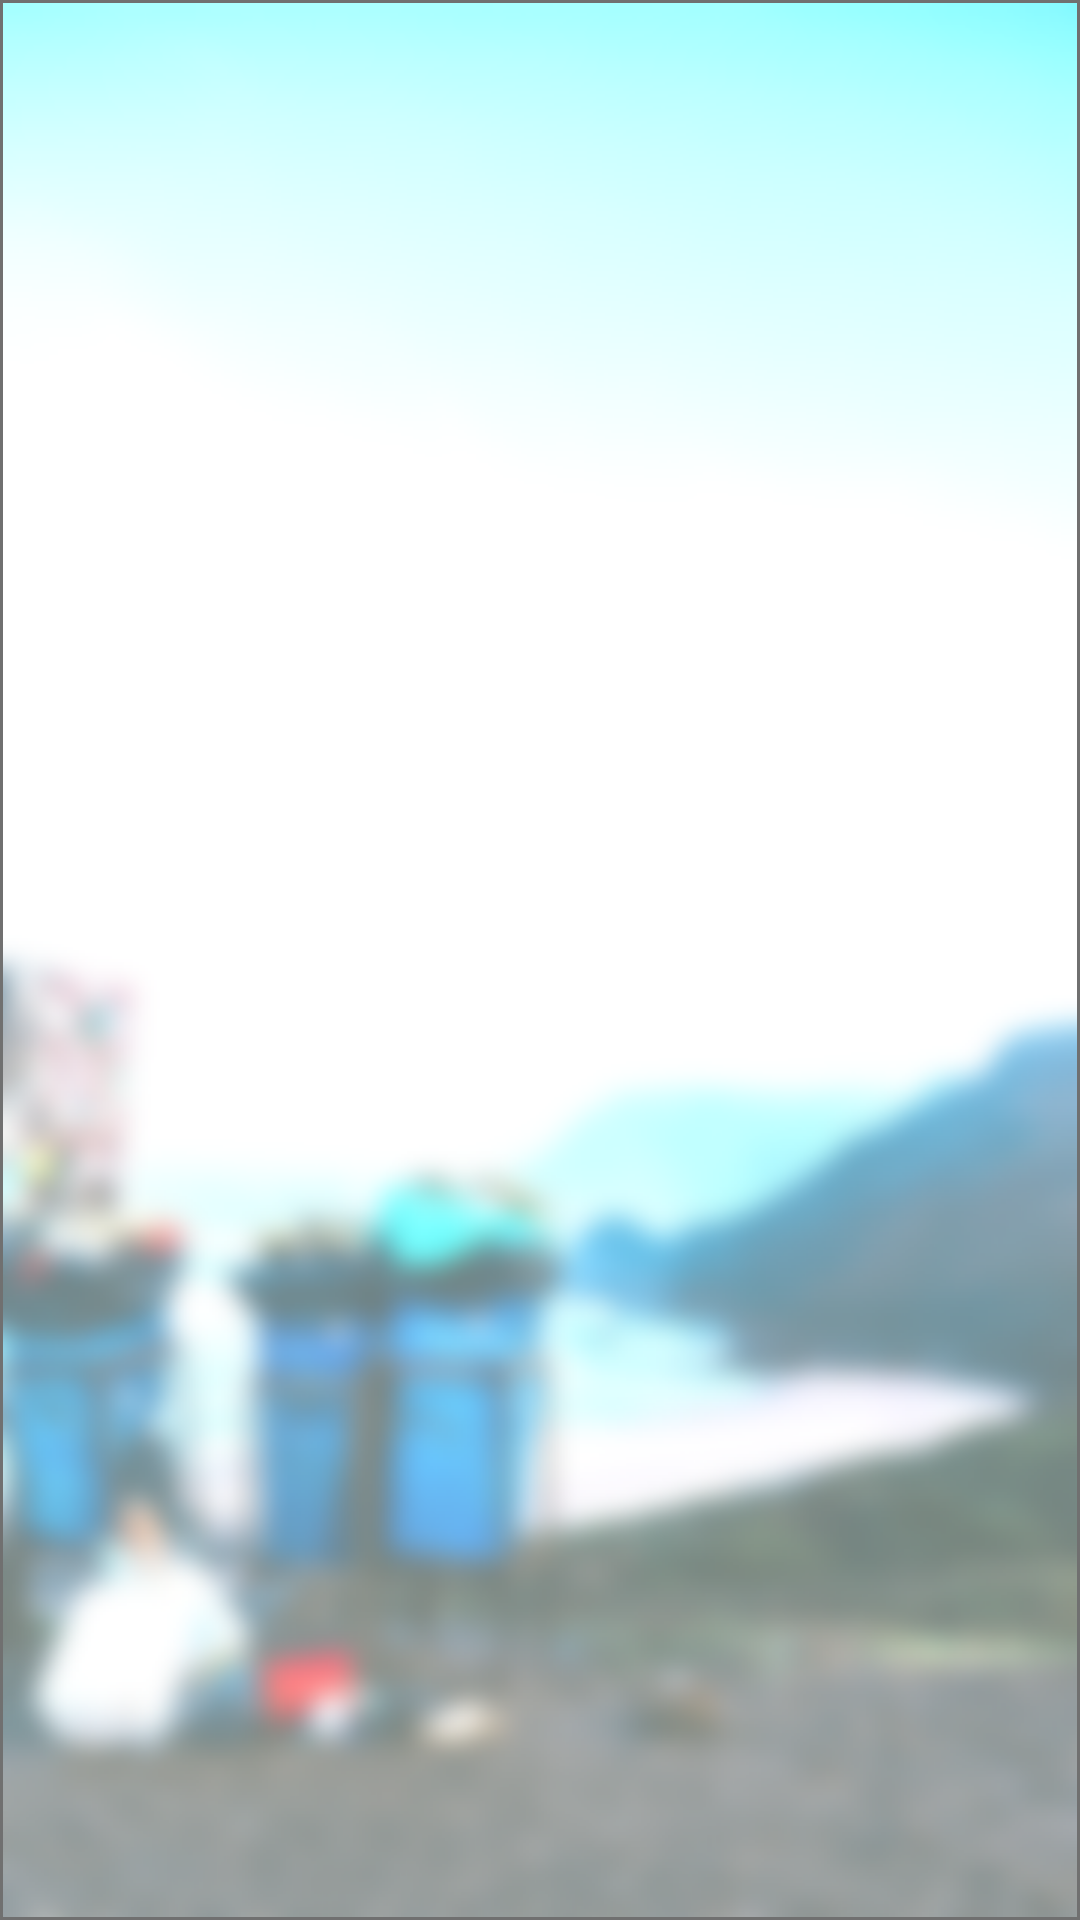

Here is an Android app screen rendered from its layout file. Give the layout XML and the strings, colors and styles it references.
<!-- AndroidManifest.xml: application theme AppTheme -->
<!-- res/layout/fragment_home.xml -->
<?xml version="1.0" encoding="utf-8"?>
<RelativeLayout xmlns:android="http://schemas.android.com/apk/res/android"
    xmlns:tools="http://schemas.android.com/tools"
    android:layout_width="match_parent"
    android:layout_height="match_parent"
    tools:context=".HomeFragment"
    android:background="@drawable/background">
    <androidx.recyclerview.widget.RecyclerView
        android:id="@+id/myrecycleview"
        android:layout_width="match_parent"
        android:layout_height="match_parent">
    </androidx.recyclerview.widget.RecyclerView>

</RelativeLayout>
<!-- resources referenced by this layout -->
<resources>
  <!-- drawable background: png bitmap (drawable-hdpi, 205011 bytes) -->
  <style name="AppTheme" parent="Theme.MaterialComponents.Light.NoActionBar">
          
          <item name="colorPrimary">#1FA8ED</item>
          <item name="colorPrimaryDark">#1FA8ED</item>
          <item name="colorAccent">@color/colorAccent</item>
      </style>
  <color name="colorAccent">#5E35B1</color>
</resources>
